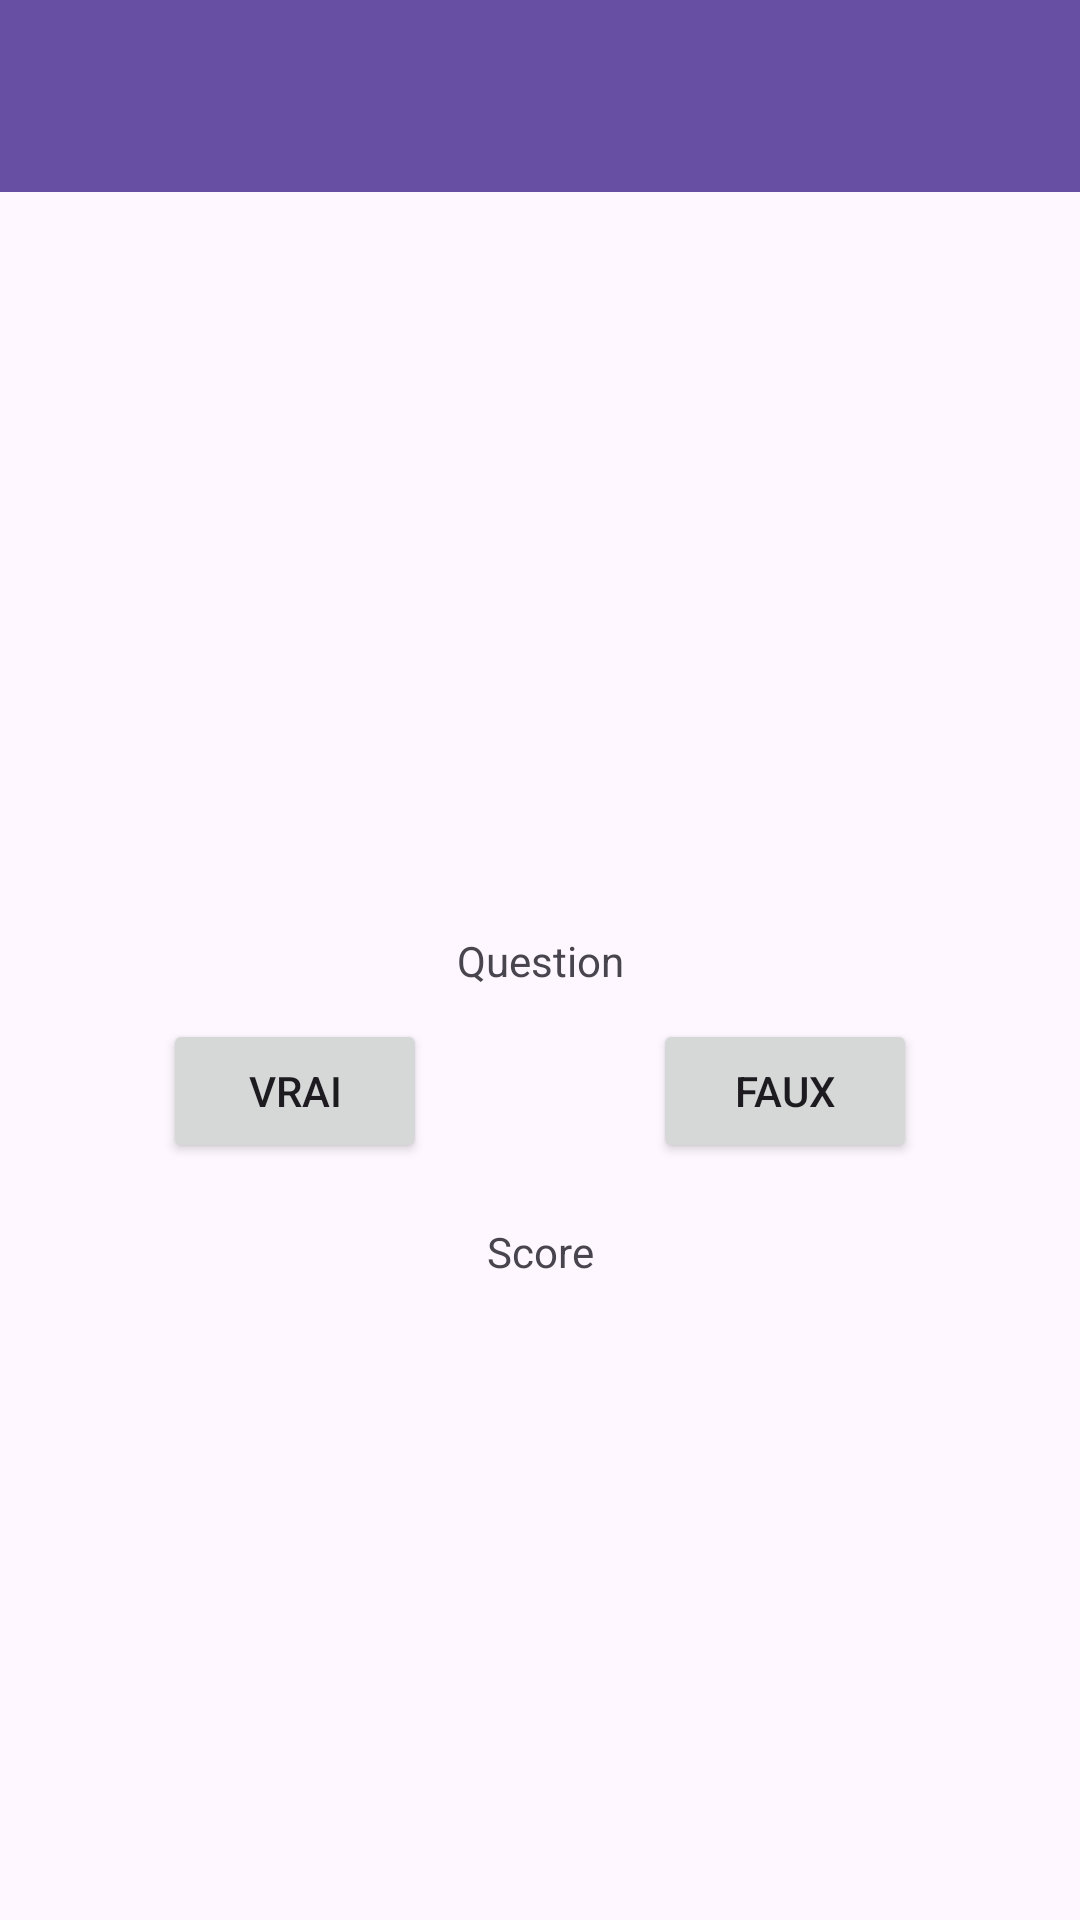

Produce the Android XML layout that renders to this screen, including the resource entries it uses.
<!-- AndroidManifest.xml: application theme Theme.Monquizz -->
<!-- res/layout/activity_main.xml -->
<?xml version="1.0" encoding="utf-8"?>
<androidx.constraintlayout.widget.ConstraintLayout xmlns:android="http://schemas.android.com/apk/res/android"
    xmlns:app="http://schemas.android.com/apk/res-auto"
    xmlns:tools="http://schemas.android.com/tools"
    android:layout_width="match_parent"
    android:layout_height="match_parent"
    tools:context=".MainActivity">
    <androidx.appcompat.widget.Toolbar
        android:id="@+id/toolbar"
        android:layout_width="match_parent"
        android:layout_height="wrap_content"
        android:background="?attr/colorPrimary"
        android:minHeight="?attr/actionBarSize"
        android:theme="?attr/actionBarTheme"
        app:layout_constraintTop_toTopOf="parent"
        app:layout_constraintStart_toStartOf="parent"
        />
    <TextView
        android:id="@+id/tvQuestion"
        android:layout_width="wrap_content"
        android:layout_height="wrap_content"
        android:text="Question"
        app:layout_constraintBottom_toBottomOf="parent"
        app:layout_constraintEnd_toEndOf="parent"
        app:layout_constraintStart_toStartOf="parent"
        app:layout_constraintTop_toTopOf="parent"

        />
    <TextView
        android:id="@+id/tvScore"
        android:layout_width="wrap_content"
        android:layout_height="wrap_content"
        android:text="Score"
        app:layout_constraintEnd_toEndOf="parent"
        app:layout_constraintStart_toStartOf="parent"
        app:layout_constraintTop_toBottomOf="@id/faux"
        android:layout_marginTop="20dp"
        />


    <Button
        android:id="@+id/faux"
        android:layout_width="wrap_content"
        android:layout_height="wrap_content"
        android:text="FAUX"
        app:layout_constraintTop_toBottomOf="@id/tvQuestion"
        app:layout_constraintEnd_toEndOf="parent"
        app:layout_constraintStart_toStartOf="parent"
        app:layout_constraintHorizontal_bias="0.8"
        android:layout_marginTop="10dp"
        />
    <Button
        android:id="@+id/vrai"
        android:layout_width="wrap_content"
        android:layout_height="wrap_content"
        android:text="VRAI"
        app:layout_constraintTop_toBottomOf="@id/tvQuestion"
        app:layout_constraintEnd_toEndOf="parent"
        app:layout_constraintStart_toStartOf="parent"
        app:layout_constraintHorizontal_bias="0.2"
        android:layout_marginTop="10dp"
        />
    <Button
        android:id="@+id/reset"
        android:layout_width="wrap_content"
        android:layout_height="wrap_content"
        android:text="RECOMMENCER"
        app:layout_constraintEnd_toEndOf="parent"
        app:layout_constraintStart_toStartOf="parent"
        app:layout_constraintTop_toBottomOf="@id/tvScore"
        app:layout_constraintVertical_bias="1"
        android:visibility="invisible"

        />


</androidx.constraintlayout.widget.ConstraintLayout>
<!-- resources referenced by this layout -->
<resources>
  <style name="Theme.Monquizz" parent="Base.Theme.Monquizz" />
  <style name="Base.Theme.Monquizz" parent="Theme.Material3.DayNight.NoActionBar">
          
          
      </style>
</resources>
